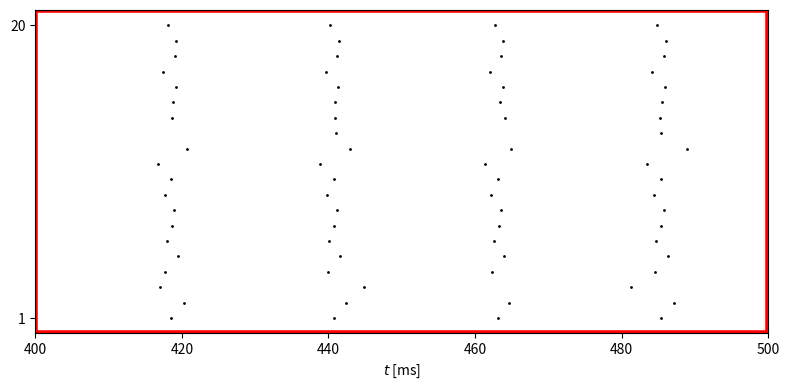

The script that saved this image:
import numpy as np
from numpy import exp, tanh
import matplotlib.pyplot as plt

# MATLAB's rng('default'); rng(63806) cannot be bit-reproduced by NumPy,
# so we use our own seed and verify statistically/visually instead of
# expecting an exact match to MATLAB's spike times.
rng = np.random.default_rng(63806)

num_i = 100
v_rev_i = -75.
tau_r_i, tau_peak_i, tau_d_i = 0.5, 0.5, 9.
t_final = 500.
dt = 0.01
dt05 = dt / 2
m_steps = round(t_final / dt)


def m_i_inf(v):
    alpha_m = 0.1 * (v + 35) / (1 - exp(-(v + 35) / 10))
    beta_m = 4. * exp(-(v + 60) / 18)
    return alpha_m / (alpha_m + beta_m)


def h_i_inf(v):
    alpha_h = 0.07 * exp(-(v + 58) / 20)
    beta_h = 1. / (exp(-0.1 * (v + 28)) + 1)
    return alpha_h / (alpha_h + beta_h)


def tau_h_i(v):
    alpha_h = 0.07 * exp(-(v + 58) / 20)
    beta_h = 1. / (exp(-0.1 * (v + 28)) + 1)
    return 1. / (alpha_h + beta_h) / 5


def n_i_inf(v):
    alpha_n = -0.01 * (v + 34) / (exp(-0.1 * (v + 34)) - 1)
    beta_n = 0.125 * exp(-(v + 44) / 80)
    return alpha_n / (alpha_n + beta_n)


def tau_n_i(v):
    alpha_n = -0.01 * (v + 34) / (exp(-0.1 * (v + 34)) - 1)
    beta_n = 0.125 * exp(-(v + 44) / 80)
    return 1. / (alpha_n + beta_n) / 5


def tau_peak_function(tau_d, tau_r, tau_d_q):
    dt_ = 0.01
    dt05_ = dt_ / 2
    s, t = 0., 0.
    s_inc = exp(-t / tau_d_q) * (1 - s) / tau_r - s * tau_d
    while s_inc > 0:
        t_old, s_inc_old = t, s_inc
        s_tmp = s + dt05_ * s_inc
        s_inc_tmp = exp(-(t + dt05_) / tau_d_q) * (1 - s_tmp) / tau_r - s_tmp / tau_d
        s = s + dt_ * s_inc_tmp
        t = t + dt_
        s_inc = exp(-t / tau_d_q) * (1 - s) / tau_r - s / tau_d
    return (t_old * (-s_inc) + t * s_inc_old) / (s_inc_old - s_inc)


def tau_d_q_function(tau_d, tau_r, tau_hat):
    tau_d_q_left = 1.
    while tau_peak_function(tau_d, tau_r, tau_d_q_left) > tau_hat:
        tau_d_q_left /= 2
    tau_d_q_right = tau_r
    while tau_peak_function(tau_d, tau_r, tau_d_q_right) < tau_hat:
        tau_d_q_right *= 2
    while tau_d_q_right - tau_d_q_left > 1e-12:
        tau_d_q_mid = (tau_d_q_left + tau_d_q_right) / 2
        if tau_peak_function(tau_d, tau_r, tau_d_q_mid) <= tau_hat:
            tau_d_q_left = tau_d_q_mid
        else:
            tau_d_q_right = tau_d_q_mid
    return (tau_d_q_left + tau_d_q_right) / 2


tau_dq_i = tau_d_q_function(tau_d_i, tau_r_i, tau_peak_i)


def wb_init_population(i_ext, phi_vec):
    '''vectorized wb_init over a population: each of len(i_ext) WB
    neurons is integrated (Heun/midpoint) independently until its 3rd
    spike, then (v,h,n) is interpolated at phase phi_vec[i] between the
    2nd and 3rd spikes. Faithfully reproduces the matlab source's bug:
    m_tmp is computed from the pre-half-step v, not from v_tmp.'''
    num = len(i_ext)
    max_spikes = 3
    t_final_init = 2000.
    dt_ = 0.01
    dt05_ = dt_ / 2

    v = -70. * np.ones(num)
    m = m_i_inf(v)
    h = h_i_inf(v)
    n = n_i_inf(v)
    t = 0.

    num_spikes = np.zeros(num, dtype=int)
    done = np.zeros(num, dtype=bool)
    t_spikes = np.zeros((num, max_spikes))
    out = np.zeros((num, 3))

    c, g_k, g_na, g_l = 1., 9., 35., 0.1
    v_k, v_na, v_l = -90., 55., -65.

    while np.sum(done) < num and t < t_final_init:
        v_old, h_old, n_old, t_old = v, h, n, t

        v_inc = (g_k * n ** 4 * (v_k - v) + g_na * m ** 3 * h * (v_na - v) + g_l * (v_l - v) + i_ext) / c
        h_inc = (h_i_inf(v) - h) / tau_h_i(v)
        n_inc = (n_i_inf(v) - n) / tau_n_i(v)

        v_tmp = v + dt05_ * v_inc
        m_tmp = m_i_inf(v)  # faithful port of matlab's bug (uses v, not v_tmp)
        h_tmp = h + dt05_ * h_inc
        n_tmp = n + dt05_ * n_inc

        v_inc = (g_k * n_tmp ** 4 * (v_k - v_tmp) + g_na * m_tmp ** 3 * h_tmp * (v_na - v_tmp)
                  + g_l * (v_l - v_tmp) + i_ext) / c
        h_inc = (h_i_inf(v_tmp) - h_tmp) / tau_h_i(v_tmp)
        n_inc = (n_i_inf(v_tmp) - n_tmp) / tau_n_i(v_tmp)

        v = v + dt_ * v_inc
        m = m_i_inf(v)
        h = h + dt_ * h_inc
        n = n + dt_ * n_inc
        t = t + dt_

        ind = np.where((v_old >= -20) & (v < -20))[0]
        for k in ind:
            num_spikes[k] += 1
            if num_spikes[k] <= max_spikes:
                t_spikes[k, num_spikes[k] - 1] = (t_old * (-20 - v[k]) + t * (v_old[k] + 20)) / (v_old[k] - v[k])

        thr = t_spikes[:, max_spikes - 1] + phi_vec * (t_spikes[:, max_spikes - 1] - t_spikes[:, max_spikes - 2])
        ind = np.where((num_spikes == max_spikes) & (t > thr) & (t_old <= thr) & (~done))[0]
        for k in ind:
            out[k, 0] = (v_old[k] * (t - thr[k]) + v[k] * (thr[k] - t_old)) / dt_
            out[k, 1] = (h_old[k] * (t - thr[k]) + h[k] * (thr[k] - t_old)) / dt_
            out[k, 2] = (n_old[k] * (t - thr[k]) + n[k] * (thr[k] - t_old)) / dt_
        done[ind] = True

    ind = np.where(~done)[0]
    out[ind, 0] = v[ind]
    out[ind, 1] = h[ind]
    out[ind, 2] = n[ind]
    return out


def make_g_ii_fixed_indegree(g_hat_ii, p_ii):
    '''each column (post-synaptic I-cell) keeps exactly round(p_ii*num_i)
    presynaptic connections at the full weight g_hat_ii/(num_i*p_ii),
    rather than each entry independently being present with probability
    p_ii (as in the Erdos-Renyi make_g_ii_random above).'''
    g_ii = g_hat_ii * np.ones((num_i, num_i)) / (num_i * p_ii)
    omit = round(num_i - p_ii * num_i)
    for j in range(num_i):
        drop = rng.choice(num_i, size=omit, replace=False)
        g_ii[drop, j] = 0.
    return g_ii


def simulate(sigma_i, g_hat_ii, p_ii, g_hat_gap, p_gap, t_final=t_final, fixed_indegree=False):
    i_ext_i = 1.5 * (1 + rng.standard_normal(num_i) * sigma_i)

    if fixed_indegree:
        g_ii = make_g_ii_fixed_indegree(g_hat_ii, p_ii)
    else:
        u_ii = rng.random((num_i, num_i))
        g_ii = g_hat_ii * (u_ii < p_ii) / (num_i * p_ii)

    G_gap = np.zeros((num_i, num_i))
    for i in range(num_i - 1):
        for j in range(i + 1, num_i):
            u = rng.random()
            val = (u < p_gap) * g_hat_gap / (p_gap * (num_i - 1))
            G_gap[i, j] = val
            G_gap[j, i] = val
    c = G_gap.sum(axis=1)

    m_steps_ = round(t_final / dt)

    iv = wb_init_population(i_ext_i, rng.random(num_i))
    v_i, h_i, n_i = iv[:, 0], iv[:, 1], iv[:, 2]
    m_i = m_i_inf(v_i)
    q_i, s_i = np.zeros(num_i), np.zeros(num_i)

    t_i_spikes, i_i_spikes = [], []

    for k in range(1, m_steps_ + 1):
        v_i_inc = (0.1 * (-65 - v_i) + 9 * n_i ** 4 * (-90 - v_i) + 35 * m_i ** 3 * h_i * (55 - v_i)
                    + (g_ii.T @ s_i) * (v_rev_i - v_i) + i_ext_i + G_gap @ v_i - c * v_i)
        n_i_inc = (n_i_inf(v_i) - n_i) / tau_n_i(v_i)
        h_i_inc = (h_i_inf(v_i) - h_i) / tau_h_i(v_i)
        q_i_inc = (1 + tanh(v_i / 10)) / 2 * (1 - q_i) / 0.1 - q_i / tau_dq_i
        s_i_inc = q_i * (1 - s_i) / tau_r_i - s_i / tau_d_i

        v_i_tmp = v_i + dt05 * v_i_inc
        n_i_tmp = n_i + dt05 * n_i_inc
        m_i_tmp = m_i_inf(v_i_tmp)
        h_i_tmp = h_i + dt05 * h_i_inc
        q_i_tmp = q_i + dt05 * q_i_inc
        s_i_tmp = s_i + dt05 * s_i_inc

        v_i_inc = (0.1 * (-65 - v_i_tmp) + 9 * n_i_tmp ** 4 * (-90 - v_i_tmp)
                    + 35 * m_i_tmp ** 3 * h_i_tmp * (55 - v_i_tmp)
                    + (g_ii.T @ s_i_tmp) * (v_rev_i - v_i_tmp) + i_ext_i + G_gap @ v_i_tmp - c * v_i_tmp)
        n_i_inc = (n_i_inf(v_i_tmp) - n_i_tmp) / tau_n_i(v_i_tmp)
        h_i_inc = (h_i_inf(v_i_tmp) - h_i_tmp) / tau_h_i(v_i_tmp)
        q_i_inc = (1 + tanh(v_i_tmp / 10)) / 2 * (1 - q_i_tmp) / 0.1 - q_i_tmp / tau_dq_i
        s_i_inc = q_i_tmp * (1 - s_i_tmp) / tau_r_i - s_i_tmp / tau_d_i

        v_i_old = v_i

        v_i = v_i + dt * v_i_inc
        m_i = m_i_inf(v_i)
        h_i = h_i + dt * h_i_inc
        n_i = n_i + dt * n_i_inc
        q_i = q_i + dt * q_i_inc
        s_i = s_i + dt * s_i_inc

        which_i = np.where((v_i_old > -20) & (v_i <= -20))[0]
        if len(which_i) > 0:
            i_i_spikes.extend(which_i.tolist())
            t_i_spikes.extend((((-20 - v_i[which_i]) * (k - 1) * dt + (v_i_old[which_i] + 20) * k * dt)
                                / (-v_i[which_i] + v_i_old[which_i])).tolist())

    return np.array(t_i_spikes), np.array(i_i_spikes)


t_i_spikes, i_i_spikes = simulate(sigma_i=0.05, g_hat_ii=0.5, p_ii=1., g_hat_gap=0.04, p_gap=0.05)

if __name__ == "__main__":

    plt.figure(figsize=(8, 4))
    if len(t_i_spikes) > 0:
        plt.plot(t_i_spikes, i_i_spikes, '.k', markersize=2)
    plt.yticks([1, 20])
    plt.xlabel('$t$ [ms]')
    plt.axis([t_final - 100, t_final, 0, 21])
    plt.plot([t_final - 100, t_final, t_final, t_final - 100, t_final - 100],
             [0, 0, 21, 21, 0], '-r', linewidth=4)
    plt.tight_layout()
    plt.savefig("fig.png")
    # plt.show()
